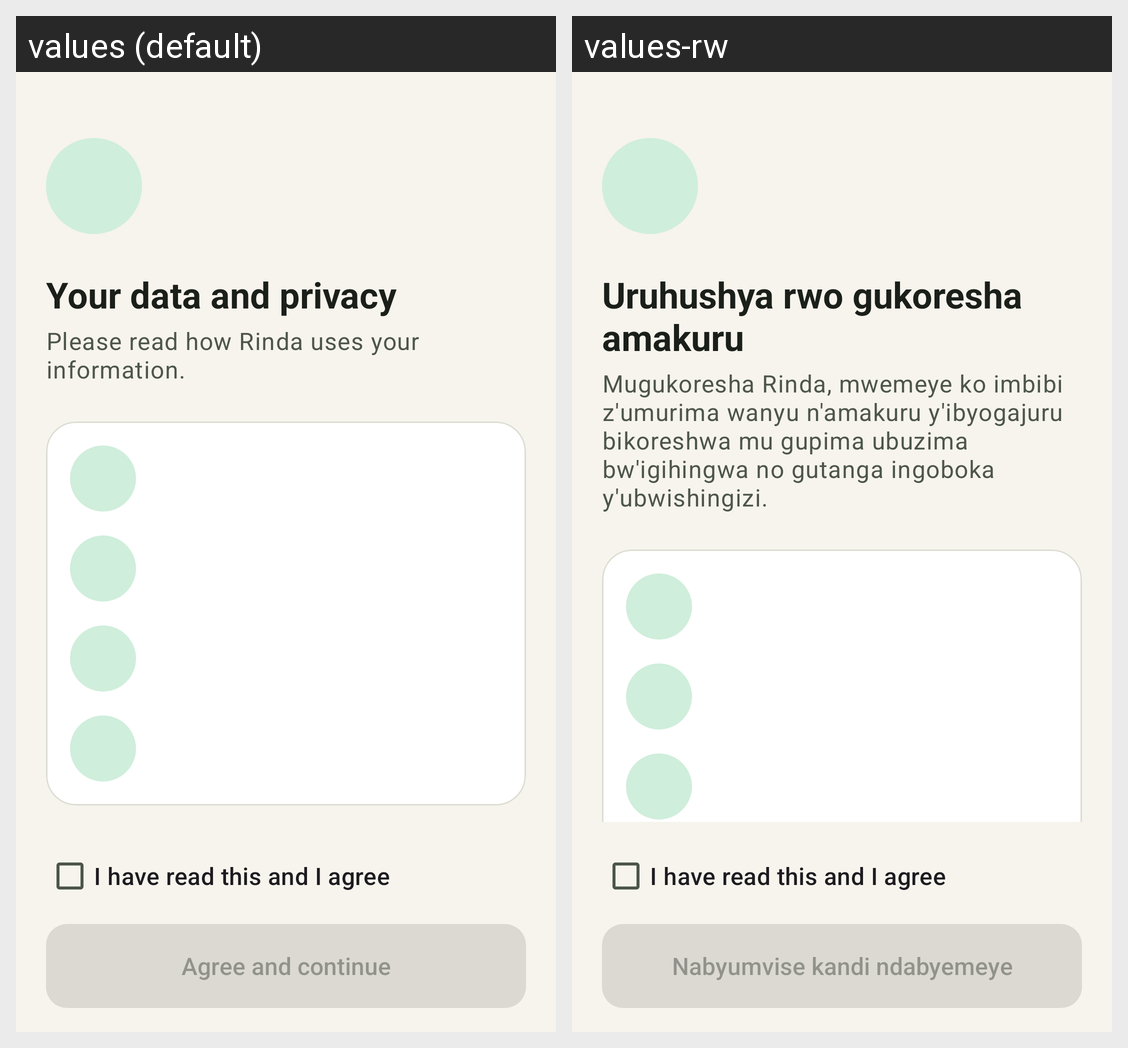

Here is an Android app screen in its default locale and in the app's own translations. Write out the translated-string differences for the strings that appear on this screen.
Android screen res/layout/activity_consent.xml rendered under 2 locales, left to right: values (default), values-rw. Device: Nexus 5 (rendered at 1080×1920; each locale shown at half size, 540×960, under a caption strip naming it); theme Theme.Rinda.
Strings drawn on this screen, with the default value and each locale's value (text and hints the layout hard-codes, and strings that could not be matched under every locale, appear in the picture but are not listed):

consent_title
  values: Your data and privacy
  values-rw: Uruhushya rwo gukoresha amakuru

consent_body
  values: Please read how Rinda uses your information.
  values-rw: Mugukoresha Rinda, mwemeye ko imbibi z'umurima wanyu n'amakuru y'ibyogajuru bikoreshwa mu gupima ubuzima bw'igihingwa no gutanga ingoboka y'ubwishingizi.

consent_checkbox
  values: I have read this and I agree
  values-rw: I have read this and I agree  [not translated; the default value is used]

consent_agree
  values: Agree and continue
  values-rw: Nabyumvise kandi ndabyemeye
